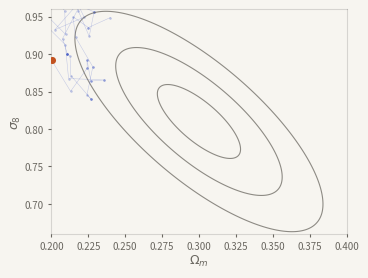
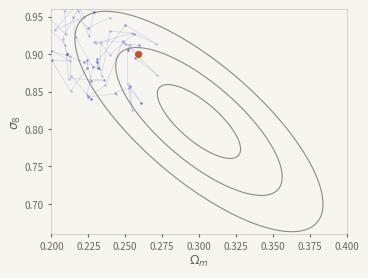
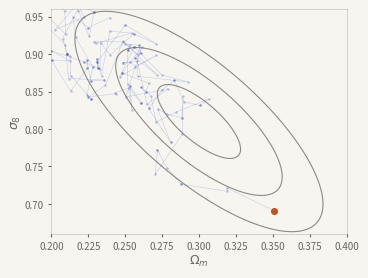
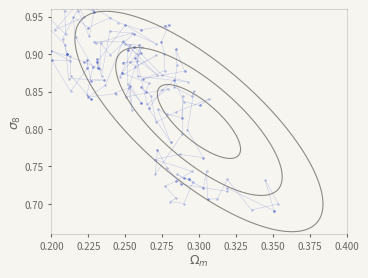
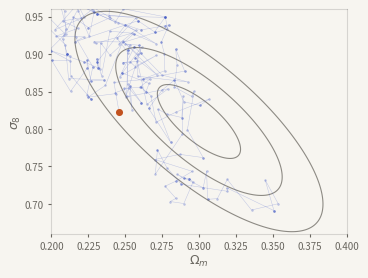
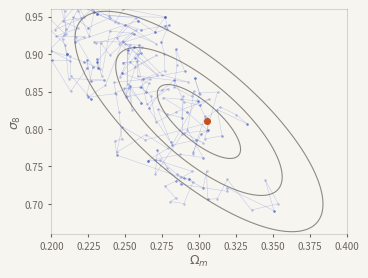
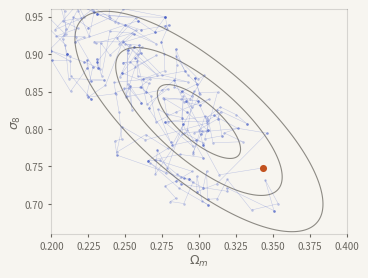
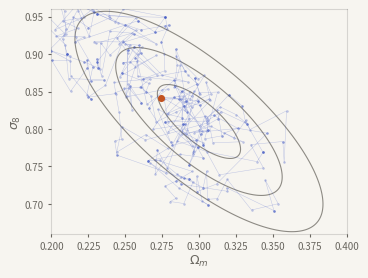
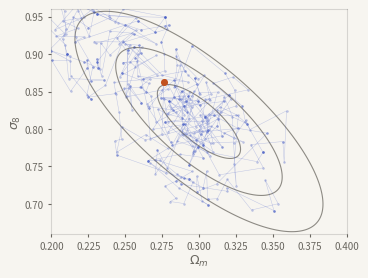
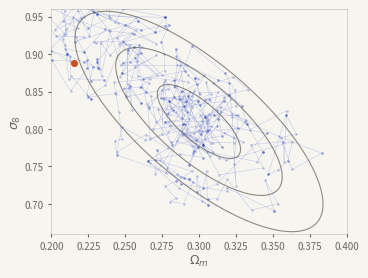
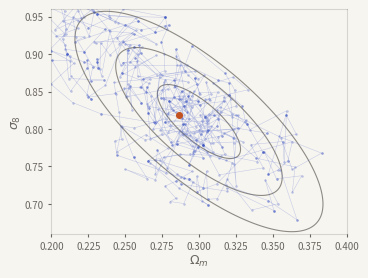
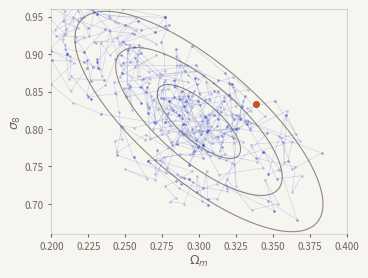
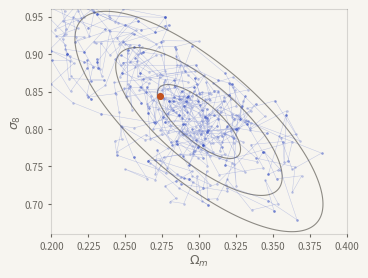
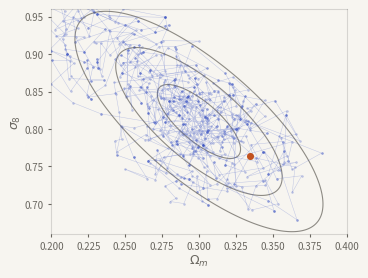
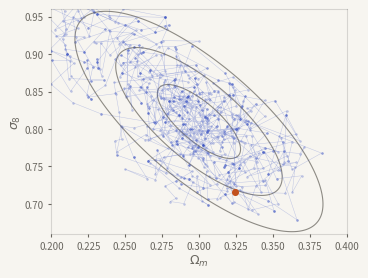
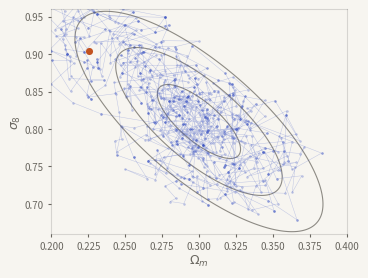

Generate these figures, in order, with matplotlib: (Note: this script raises an exception after producing the figures.)
#!/usr/bin/env python3
"""A small Metropolis-Hastings animation for the classical-inference slide.

Why generated rather than borrowed: the obvious candidates online are watermarked
third-party work and run to ~14 MB apiece. This repository is public and served on
GitHub Pages, so it draws its own — in the deck's light palette, at a size that
belongs in a corner of a slide (a few hundred kB).

The target is a correlated 2-D Gaussian, which is the honest illustration for this
slide: it is the shape a Gaussian likelihood with a fixed covariance actually
produces, and the anticorrelation is the degeneracy the room expects to see in an
Omega_m - sigma_8 plane.

    /usr/local/bin/python3 tools/make-mcmc-gif.py            # the paper ground
    /usr/local/bin/python3 tools/make-mcmc-gif.py --white    # a white ground

Writes assets/misc/mcmc_sampling.gif, or with --white assets/misc/mcmc_sampling_white.gif:
the same chain (same seed), only the ground differs, for decks whose light slides are
white (UVA_NRAO_colloquium). A separate file, so the decks on the paper ground keep theirs.
"""
import sys
import numpy as np
import matplotlib
matplotlib.use("Agg")
import matplotlib.pyplot as plt
from PIL import Image

PAPER  = "#f7f5f0"
INK    = "#1c1c22"
MUTED  = "#6a6760"
ACCENT = "#2f49c0"

OUT     = "assets/misc/mcmc_sampling.gif"
if "--white" in sys.argv:
    PAPER = "#ffffff"
    OUT = "assets/misc/mcmc_sampling_white.gif"
FRAMES  = 70
PER     = 55          # chain steps revealed per frame
STEP    = 0.42        # proposal width
rng     = np.random.default_rng(7)

MU  = np.array([0.30, 0.81])
COV = np.array([[0.0016, -0.0021], [-0.0021, 0.0049]])
INV = np.linalg.inv(COV)


def logp(x):
    d = x - MU
    return -0.5 * d @ INV @ d


# ------------------------------------------------------------------ the chain
n = FRAMES * PER
chain = np.empty((n, 2))
x = np.array([0.24, 0.94])
lp = logp(x)
sd = np.sqrt(np.diag(COV))
for i in range(n):
    prop = x + rng.normal(scale=STEP * sd, size=2)
    lpp = logp(prop)
    if np.log(rng.random()) < lpp - lp:
        x, lp = prop, lpp
    chain[i] = x

# ----------------------------------------------------------------- the frames
gx, gy = np.meshgrid(np.linspace(0.20, 0.40, 200), np.linspace(0.66, 0.96, 200))
pts = np.stack([gx.ravel(), gy.ravel()], axis=1) - MU
dens = np.exp(-0.5 * np.einsum("ij,jk,ik->i", pts, INV, pts)).reshape(gx.shape)

frames = []
for f in range(FRAMES):
    k = (f + 1) * PER
    fig, ax = plt.subplots(figsize=(3.6, 2.7), dpi=100)
    fig.patch.set_facecolor(PAPER)
    ax.set_facecolor(PAPER)
    ax.contour(gx, gy, dens, levels=[0.11, 0.37, 0.78], colors=MUTED,
               linewidths=0.8, alpha=0.75)
    ax.plot(chain[:k, 0], chain[:k, 1], color=ACCENT, lw=0.35, alpha=0.28)
    ax.scatter(chain[:k, 0], chain[:k, 1], s=3.2, color=ACCENT, alpha=0.30,
               linewidths=0)
    ax.scatter(*chain[k - 1], s=26, color="#c2521f", zorder=5, linewidths=0)
    ax.set_xlim(0.20, 0.40); ax.set_ylim(0.66, 0.96)
    ax.set_xlabel(r"$\Omega_m$", color=MUTED, fontsize=9, labelpad=1)
    ax.set_ylabel(r"$\sigma_8$", color=MUTED, fontsize=9, labelpad=1)
    ax.tick_params(colors=MUTED, labelsize=7, length=2)
    for sp in ax.spines.values():
        sp.set_color("#00000022")
    fig.tight_layout(pad=0.4)
    fig.canvas.draw()
    frames.append(Image.frombuffer(
        "RGBA", fig.canvas.get_width_height(),
        fig.canvas.buffer_rgba(), "raw", "RGBA", 0, 1).convert("RGB"))
    plt.close(fig)

frames = [im.convert("P", palette=Image.ADAPTIVE, colors=32) for im in frames]
frames[0].save(OUT, save_all=True, append_images=frames[1:],
               duration=70, loop=0, optimize=True)
print("wrote", OUT, frames[0].size)
